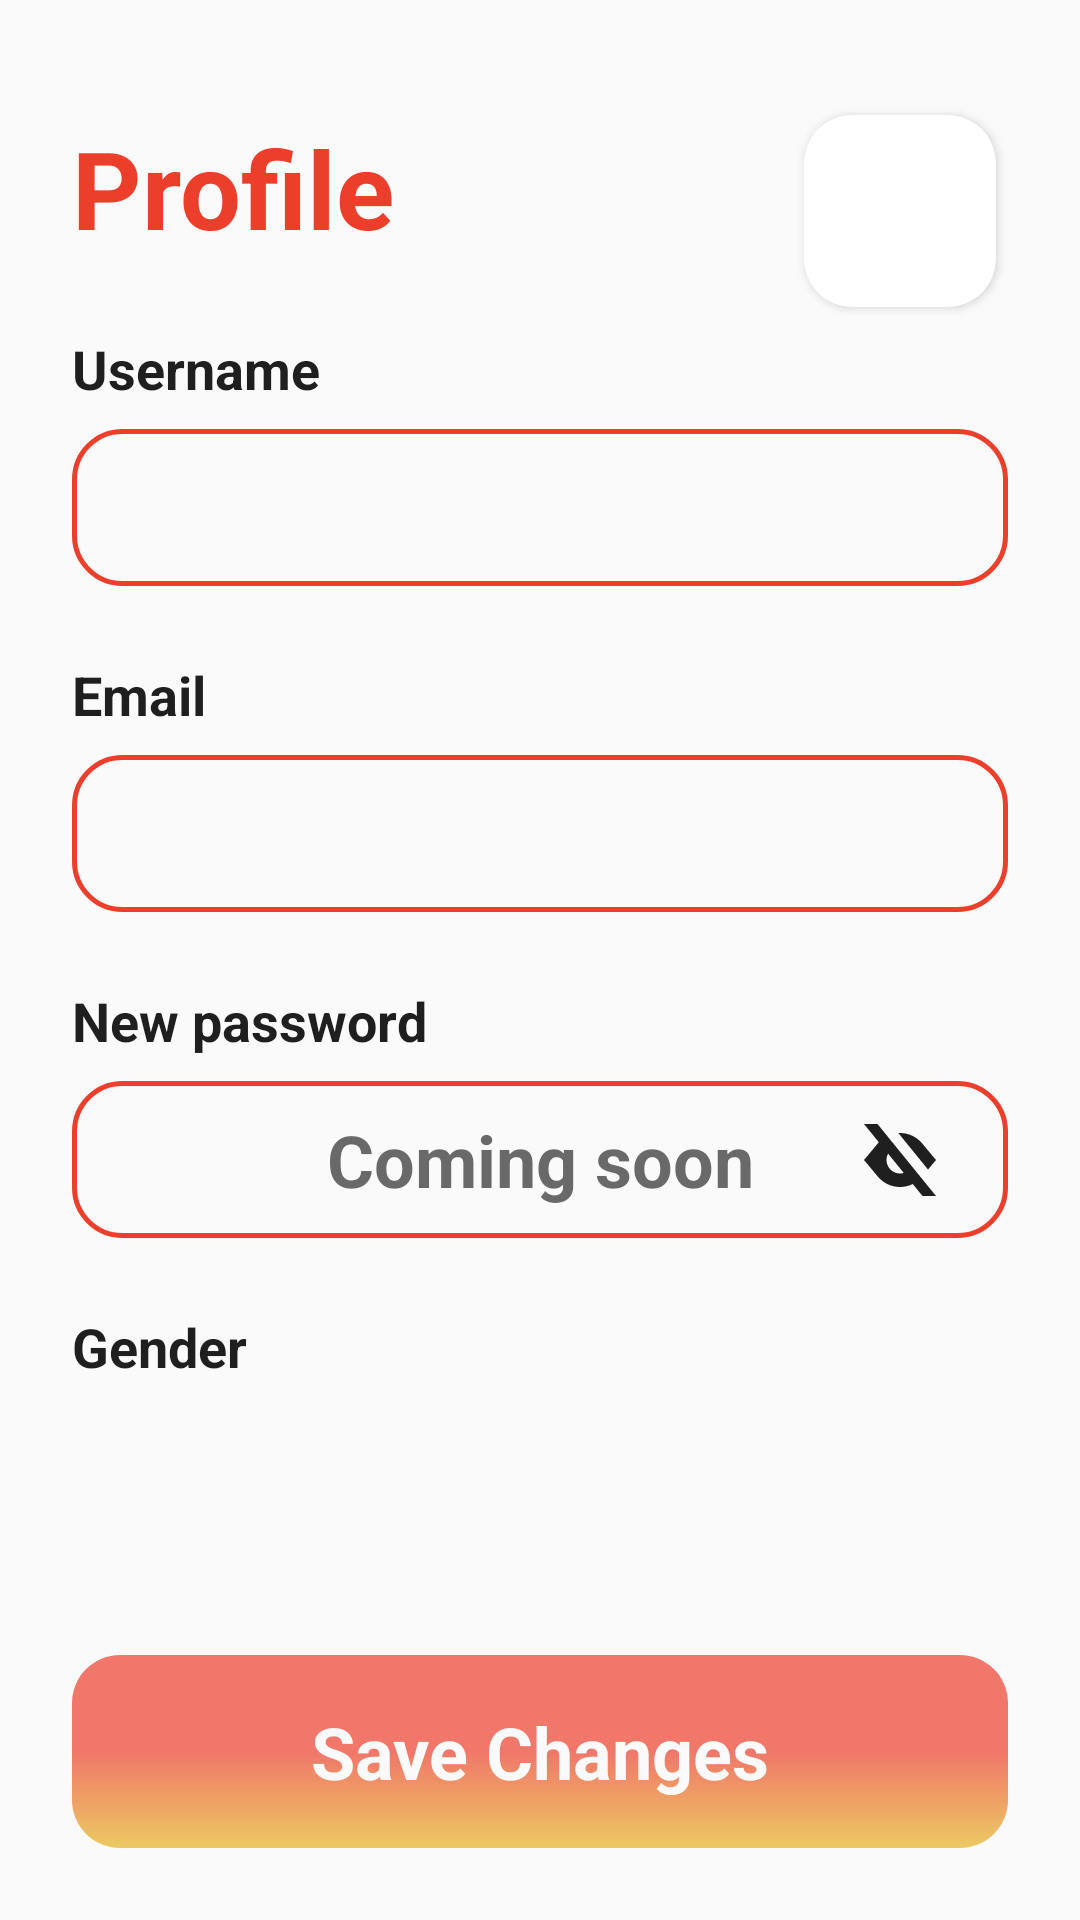

Reconstruct the res/layout file that produces this screen, plus the resources it refers to.
<!-- AndroidManifest.xml: application theme Theme.EnGames -->
<!-- res/layout/fragment_profile.xml -->
<?xml version="1.0" encoding="utf-8"?>
<androidx.constraintlayout.widget.ConstraintLayout xmlns:android="http://schemas.android.com/apk/res/android"
    xmlns:app="http://schemas.android.com/apk/res-auto"
    xmlns:tools="http://schemas.android.com/tools"
    android:layout_width="match_parent"
    android:layout_height="match_parent"
    android:paddingHorizontal="24dp"
    tools:context=".presentation.fragment.ProfileFragment">

    <TextView
        android:id="@+id/titleText"
        android:layout_width="wrap_content"
        android:layout_height="wrap_content"
        android:text="@string/profile_title"
        android:theme="@style/TitleText"
        app:layout_constraintStart_toStartOf="parent"
        app:layout_constraintTop_toBottomOf="@id/guideline1" />

    <androidx.cardview.widget.CardView
        android:layout_width="64dp"
        android:layout_height="64dp"
        android:layout_marginHorizontal="4dp"
        app:cardCornerRadius="16dp"
        app:layout_constraintEnd_toEndOf="parent"
        app:layout_constraintTop_toTopOf="@+id/titleText">

        <ImageView
            android:id="@+id/userImg"
            android:layout_width="match_parent"
            android:layout_height="match_parent"
            android:scaleType="centerCrop" />
    </androidx.cardview.widget.CardView>

    <TextView
        android:id="@+id/usernameTxt"
        style="@style/SubTitleText"
        android:layout_width="wrap_content"
        android:layout_height="wrap_content"
        android:layout_marginTop="24dp"
        android:text="@string/username"
        app:layout_constraintStart_toStartOf="parent"
        app:layout_constraintTop_toBottomOf="@+id/titleText" />

    <EditText
        android:id="@+id/userNameEditText"
        style="@style/EditTextStyle"
        android:layout_width="match_parent"
        android:layout_height="wrap_content"
        android:layout_marginTop="8dp"
        android:inputType="textPersonName"
        app:layout_constraintTop_toBottomOf="@+id/usernameTxt" />

    <TextView
        android:id="@+id/emailTxt"
        style="@style/SubTitleText"
        android:layout_width="wrap_content"
        android:layout_height="wrap_content"
        android:layout_marginTop="24dp"
        android:text="@string/email"
        app:layout_constraintStart_toStartOf="parent"
        app:layout_constraintTop_toBottomOf="@+id/userNameEditText" />

    <EditText
        android:id="@+id/emailEditText"
        style="@style/EditTextStyle"
        android:layout_width="match_parent"
        android:layout_height="wrap_content"
        android:layout_marginTop="8dp"
        android:inputType="textEmailAddress"
        app:layout_constraintTop_toBottomOf="@+id/emailTxt" />

    <TextView
        android:id="@+id/passwordTxt"
        style="@style/SubTitleText"
        android:layout_width="wrap_content"
        android:layout_height="wrap_content"
        android:layout_marginTop="24dp"
        android:text="@string/new_password"
        app:layout_constraintStart_toStartOf="parent"
        app:layout_constraintTop_toBottomOf="@+id/emailEditText" />

    <EditText
        android:id="@+id/newPasswordEditText"
        style="@style/EditTextStyle"
        android:layout_width="match_parent"
        android:layout_height="wrap_content"
        android:layout_marginTop="8dp"
        android:hint="@string/coming_soon"
        android:textAlignment="center"
        android:enabled="false"
        android:inputType="textPassword"
        app:layout_constraintTop_toBottomOf="@+id/passwordTxt" />

    <ImageView
        android:id="@+id/eyeBtn"
        android:layout_width="24dp"
        android:layout_height="24dp"
        android:layout_marginEnd="24dp"
        android:src="@drawable/eye_close"
        android:theme="@style/IconsStyle"
        app:layout_constraintBottom_toBottomOf="@+id/newPasswordEditText"
        app:layout_constraintEnd_toEndOf="@+id/newPasswordEditText"
        app:layout_constraintTop_toTopOf="@+id/newPasswordEditText" />

    <TextView
        android:id="@+id/genderTxt"
        style="@style/SubTitleText"
        android:layout_width="wrap_content"
        android:layout_height="wrap_content"
        android:layout_marginTop="24dp"
        android:text="@string/gender"
        app:layout_constraintStart_toStartOf="parent"
        app:layout_constraintTop_toBottomOf="@+id/newPasswordEditText" />

    <TextView
        android:id="@+id/genderBtn"
        style="@style/ConstLightText"
        android:layout_width="0dp"
        android:layout_height="wrap_content"
        android:background="@drawable/male_background"
        android:paddingVertical="8dp"
        android:text="@string/base_gender"
        android:textAlignment="center"
        app:layout_constraintBottom_toBottomOf="@+id/genderTxt"
        app:layout_constraintEnd_toEndOf="parent"
        app:layout_constraintStart_toStartOf="@+id/guideline"
        app:layout_constraintTop_toTopOf="@+id/genderTxt" />

    <TextView
        android:id="@+id/saveChangesButton"
        style="@style/MainButton"
        android:layout_width="0dp"
        android:layout_height="wrap_content"
        android:layout_marginVertical="24dp"
        android:alpha="0.7"
        android:enabled="false"
        android:text="@string/save_changes"
        app:layout_constraintBottom_toBottomOf="parent"
        app:layout_constraintEnd_toEndOf="parent"
        app:layout_constraintStart_toStartOf="parent" />

    <androidx.constraintlayout.widget.Guideline
        android:id="@+id/guideline1"
        android:layout_width="wrap_content"
        android:layout_height="wrap_content"
        android:orientation="horizontal"
        app:layout_constraintGuide_percent="0.06" />

    <androidx.constraintlayout.widget.Guideline
        android:id="@+id/guideline"
        android:layout_width="wrap_content"
        android:layout_height="wrap_content"
        android:orientation="vertical"
        app:layout_constraintGuide_percent="0.75" />
</androidx.constraintlayout.widget.ConstraintLayout>
<!-- resources referenced by this layout -->
<resources>
  <string name="base_gender">Male</string>
  <string name="coming_soon">Coming soon</string>
  <string name="email">Email</string>
  <string name="gender">Gender</string>
  <string name="new_password">New password</string>
  <string name="profile_title">Profile</string>
  <string name="save_changes">Save Changes</string>
  <string name="username">Username</string>
  <style name="ConstLightText" parent="SubTitleText">
          <item name="android:textColor">@color/secondaryColor</item>
      </style>
  <style name="EditTextStyle" parent="CardStyle">
          <item name="android:textColorHint">@color/alternativeHint</item>
          <item name="android:paddingHorizontal">24dp</item>
          <item name="android:textStyle">bold</item>
          <item name="android:textSize">24sp</item>
          <item name="android:paddingVertical">10dp</item>
          <item name="android:maxLength">24</item>
          <item name="android:lines">1</item>
          <item name="android:maxLines">1</item>
      </style>
  <style name="IconsStyle" parent="Theme.EnGames">
          <item name="tint">@color/mainColor</item>
      </style>
  <style name="MainButton" parent="Theme.EnGames">
          <item name="android:background">@drawable/button_gradient</item>
          <item name="android:textStyle">bold</item>
          <item name="android:textAlignment">center</item>
          <item name="android:textColor">@color/alternativeMain</item>
          <item name="android:textSize">24sp</item>
          <item name="android:paddingHorizontal">24dp</item>
          <item name="android:paddingVertical">16dp</item>
      </style>
  <style name="SubTitleText" parent="Theme.EnGames">
          <item name="android:textSize">18sp</item>
          <item name="android:textStyle">bold</item>
      </style>
  <style name="TitleText" parent="Theme.EnGames">
          <item name="android:textSize">36sp</item>
          <item name="android:textColor">@color/red</item>
          <item name="android:textStyle">bold</item>
      </style>
  <style name="Theme.EnGames" parent="Base.Theme.EnGames" />
  <color name="secondaryColor">#FFFAFAFA</color>
  <style name="CardStyle" parent="Theme.EnGames">
          <item name="android:background">@drawable/edit_text_background_light</item>
      </style>
  <color name="alternativeHint">#B42C2C2C</color>
  <color name="mainColor">#FF1F1F1F</color>
  <!-- drawable button_gradient (drawable) -->
  <?xml version="1.0" encoding="utf-8"?>
  <shape android:shape="rectangle" xmlns:android="http://schemas.android.com/apk/res/android">
      <corners android:radius="16dp" />
      <gradient android:startColor="@color/red" android:endColor="@color/yellow"
          android:centerColor="@color/red" android:angle="-45" />
  </shape>
  <color name="alternativeMain">#FFFAFAFA</color>
  <color name="red">#FFEC3F2B</color>
  <style name="Base.Theme.EnGames" parent="Theme.Material3.Light.NoActionBar">
          <item name="android:windowBackground">@color/secondaryColor</item>
          <item name="android:textColor">@color/alternativeSecond</item>
          <item name="android:textSize">16sp</item>
          <item name="android:windowLightStatusBar">false</item>
      </style>
  <!-- drawable edit_text_background_light (drawable) -->
  <?xml version="1.0" encoding="utf-8"?>
  <shape android:shape="rectangle" xmlns:android="http://schemas.android.com/apk/res/android">
      <corners android:radius="16dp"/>
      <stroke android:color="@color/red" android:width="1.5dp"/>
      <solid android:color="@color/alternativeBgShape"/>
  </shape>
  <color name="yellow">#FFE6B521</color>
  <color name="alternativeSecond">#FF1F1F1F</color>
  <color name="alternativeBgShape">#FFFAFAFA</color>
</resources>
